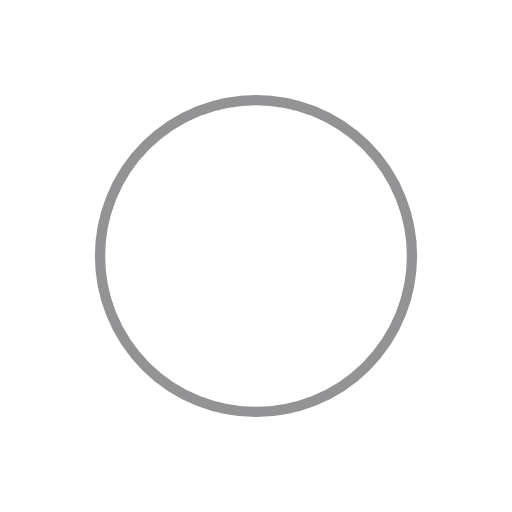
t = 0.00 s
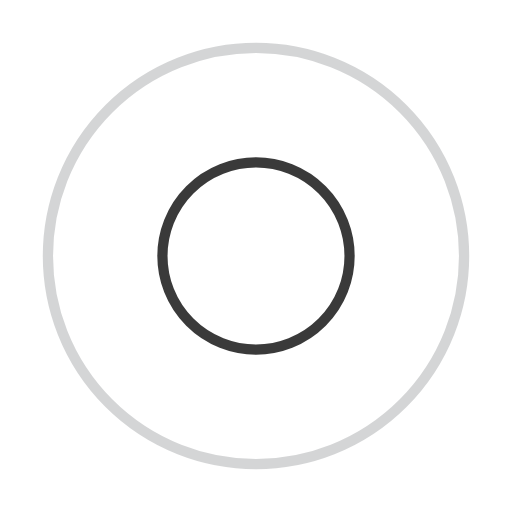
t = 0.25 s
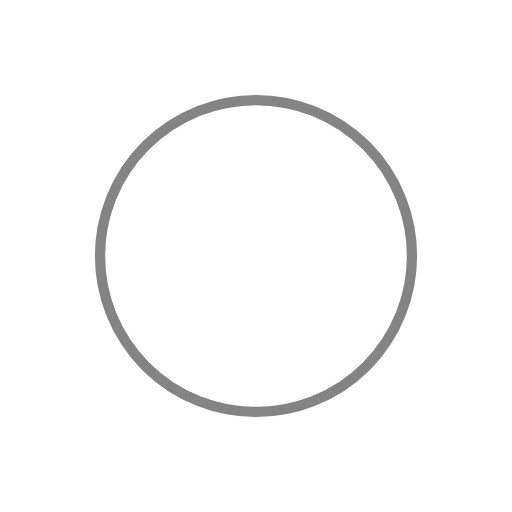
t = 0.50 s
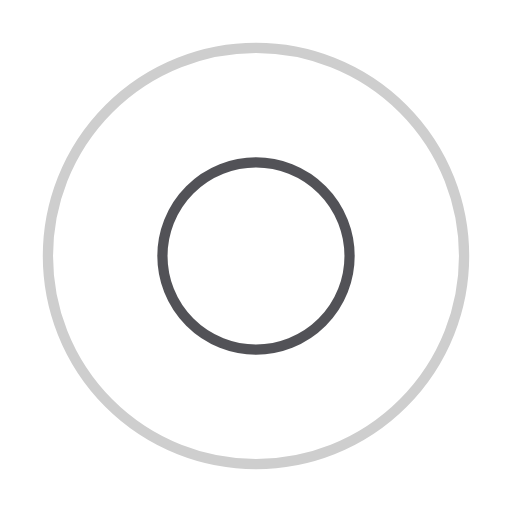
t = 0.75 s

The animated SVG that drew these frames (rendered in a browser with its animation timeline set to each time). Animation: 4 SMIL elements (animate=4); one cycle of 1.00 s, repeats indefinitely.

<svg width="100px"  height="100px"  xmlns="http://www.w3.org/2000/svg" viewBox="0 0 100 100" preserveAspectRatio="xMidYMid" class="lds-ripple" style="background: none;"><circle cx="50" cy="50" r="41.1657" fill="none" ng-attr-stroke="{{config.c1}}" ng-attr-stroke-width="{{config.width}}" stroke="#28292f" stroke-width="2"><animate attributeName="r" calcMode="spline" values="0;47" keyTimes="0;1" dur="1" keySplines="0 0.2 0.8 1" begin="-0.5s" repeatCount="indefinite"></animate><animate attributeName="opacity" calcMode="spline" values="1;0" keyTimes="0;1" dur="1" keySplines="0.2 0 0.8 1" begin="-0.5s" repeatCount="indefinite"></animate></circle><circle cx="50" cy="50" r="19.0543" fill="none" ng-attr-stroke="{{config.c2}}" ng-attr-stroke-width="{{config.width}}" stroke="#0a0a0a" stroke-width="2"><animate attributeName="r" calcMode="spline" values="0;47" keyTimes="0;1" dur="1" keySplines="0 0.2 0.8 1" begin="0s" repeatCount="indefinite"></animate><animate attributeName="opacity" calcMode="spline" values="1;0" keyTimes="0;1" dur="1" keySplines="0.2 0 0.8 1" begin="0s" repeatCount="indefinite"></animate></circle></svg>
